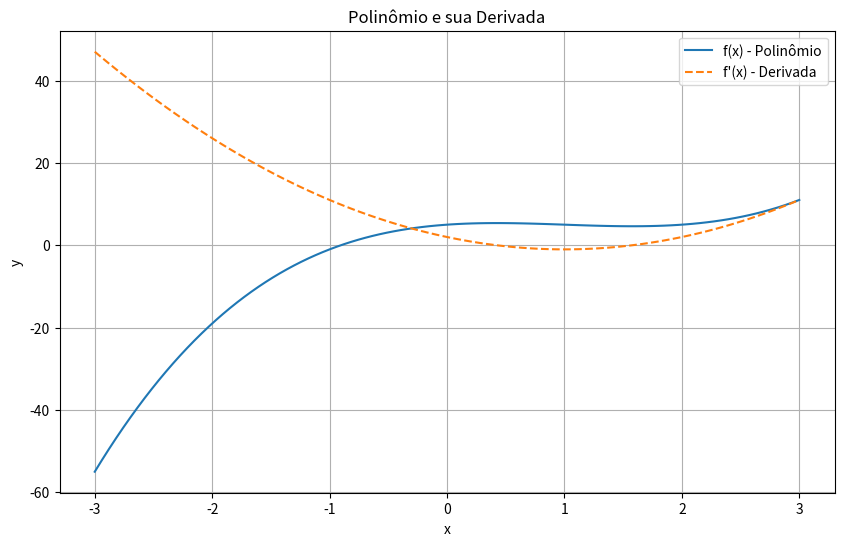

This figure's Python source:
import numpy as np
import matplotlib.pyplot as plt

# Definição do polinômio: f(x) = ax^3 + bx^2 + cx + d
a, b, c, d = 1, -3, 2, 5
def f(x):
    return a * x**3 + b * x**2 + c * x + d

# Derivada do polinômio
def df(x):
    return 3 * a * x**2 + 2 * b * x + c

# Geração de valores
x_vals = np.linspace(-3, 3, 100)
y_vals = f(x_vals)
y_prime_vals = df(x_vals)

# Plotagem
plt.figure(figsize=(10, 6))
plt.plot(x_vals, y_vals, label="f(x) - Polinômio")
plt.plot(x_vals, y_prime_vals, label="f'(x) - Derivada", linestyle="--")
plt.title("Polinômio e sua Derivada")
plt.xlabel("x")
plt.ylabel("y")
plt.legend()
plt.grid()
plt.show()
